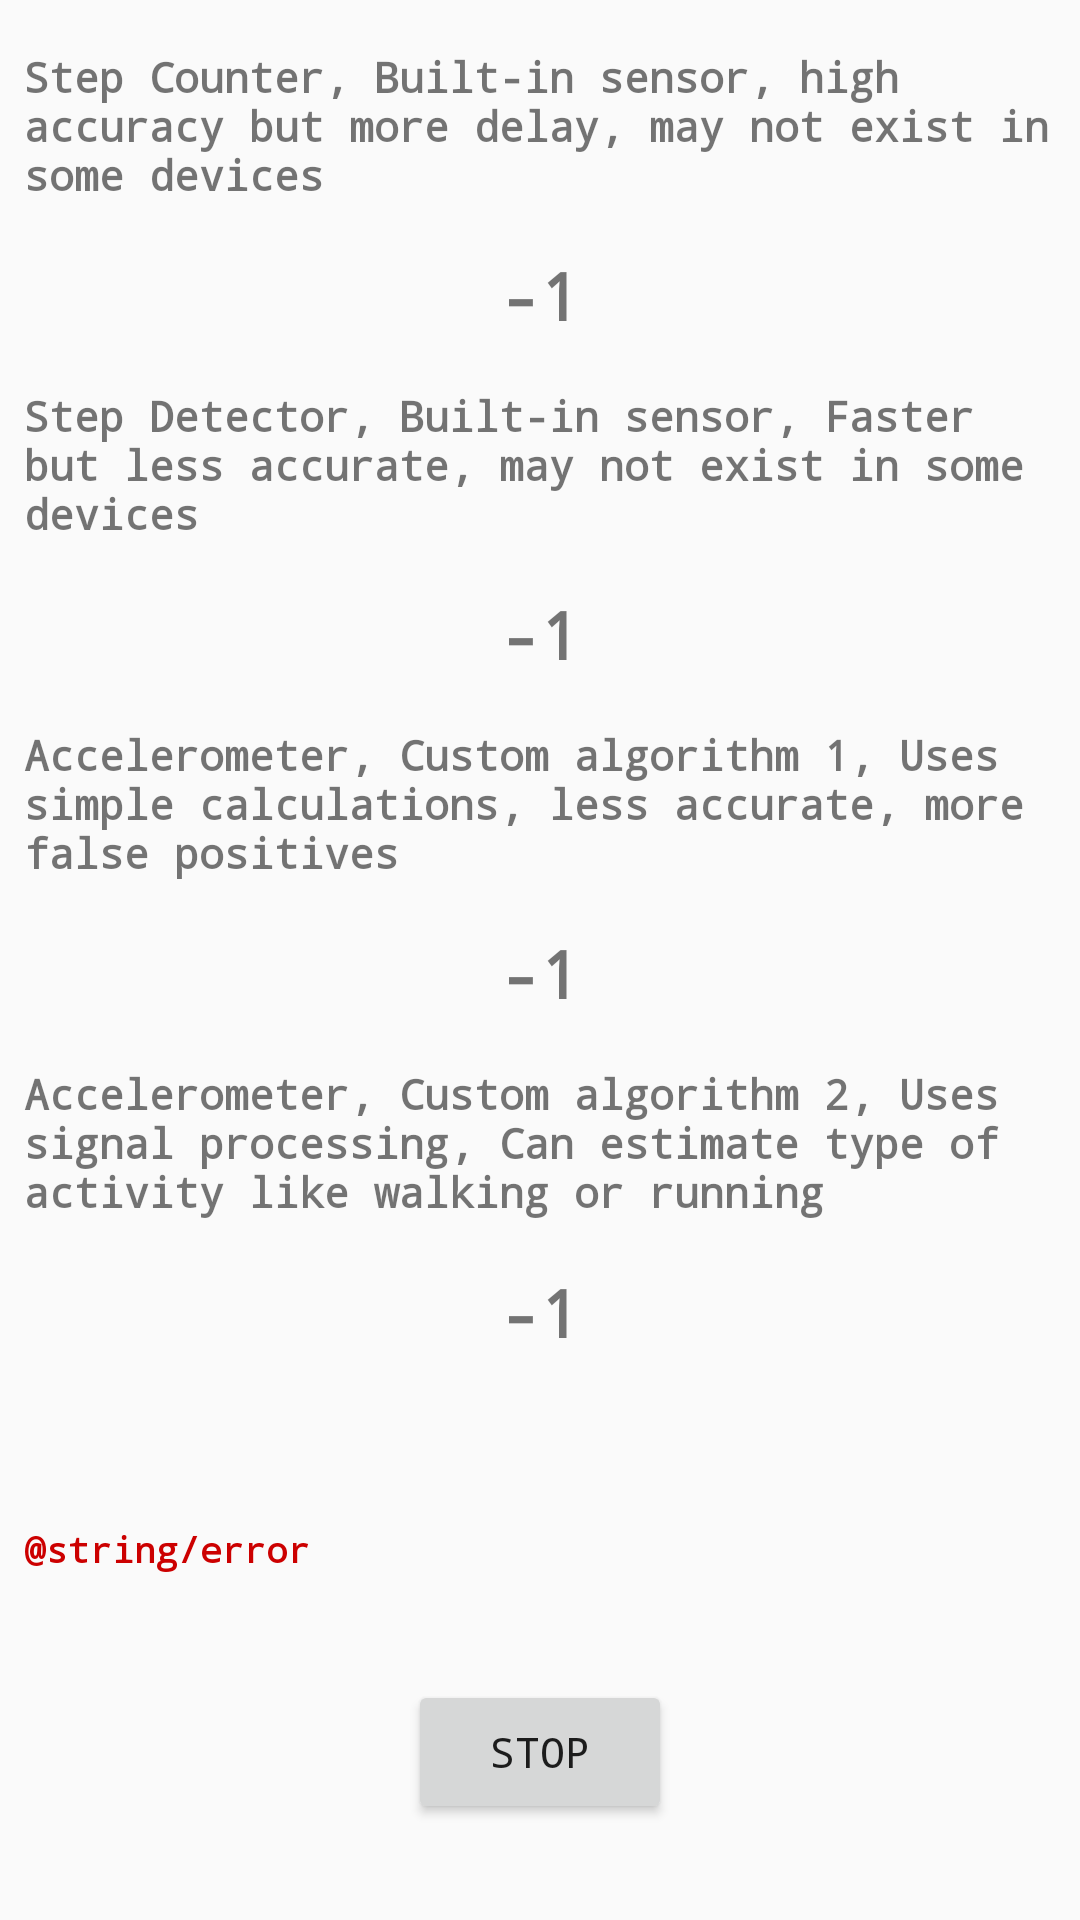

Here is an Android app screen rendered from its layout file. Give the layout XML and the strings, colors and styles it references.
<!-- AndroidManifest.xml: application theme AppTheme -->
<!-- res/layout/activity_main.xml -->
<?xml version="1.0" encoding="utf-8"?>
<androidx.constraintlayout.widget.ConstraintLayout xmlns:android="http://schemas.android.com/apk/res/android"
    xmlns:app="http://schemas.android.com/apk/res-auto"
    xmlns:tools="http://schemas.android.com/tools"
    android:layout_width="match_parent"
    android:layout_height="match_parent"
    tools:context=".MainActivity">

    <TextView
        android:id="@+id/textView3"
        style="@style/TextAppearance.PedometerPlayground.Body"
        android:layout_width="0dp"
        android:layout_height="wrap_content"
        android:layout_marginLeft="8dp"
        android:layout_marginTop="16dp"
        android:layout_marginRight="8dp"
        android:text="@string/step_detector"
        app:layout_constraintLeft_toLeftOf="parent"
        app:layout_constraintRight_toRightOf="parent"
        app:layout_constraintTop_toBottomOf="@+id/main_tv_step_counter" />

    <TextView
        android:id="@+id/textView"
        style="@style/TextAppearance.PedometerPlayground.Body"
        android:layout_width="0dp"
        android:layout_height="wrap_content"
        android:layout_marginStart="8dp"
        android:layout_marginTop="16dp"
        android:layout_marginEnd="8dp"
        android:text="@string/step_counter"

        app:layout_constraintEnd_toEndOf="parent"
        app:layout_constraintStart_toStartOf="parent"
        app:layout_constraintTop_toTopOf="parent" />

    <TextView
        android:id="@+id/textView2"
        style="@style/TextAppearance.PedometerPlayground.Body"
        android:layout_width="0dp"
        android:layout_height="wrap_content"
        android:layout_marginStart="8dp"
        android:layout_marginTop="16dp"
        android:layout_marginEnd="8dp"
        android:text="@string/accelerometer_custom_algorithm_1"
        app:layout_constraintEnd_toEndOf="parent"
        app:layout_constraintStart_toStartOf="parent"
        app:layout_constraintTop_toBottomOf="@+id/main_tv_step_detector" />

    <TextView
        android:id="@+id/main_tv_step_counter"
        style="@style/TextAppearance.PedometerPlayground.Body"
        android:layout_width="wrap_content"
        android:layout_height="wrap_content"
        android:layout_marginTop="16dp"
        android:text="@string/default_counted_value"
        android:textSize="22sp"
        app:layout_constraintEnd_toEndOf="parent"
        app:layout_constraintStart_toStartOf="parent"
        app:layout_constraintTop_toBottomOf="@+id/textView" />

    <TextView
        android:id="@+id/main_tv_step_detector"
        style="@style/TextAppearance.PedometerPlayground.Body"
        android:layout_width="wrap_content"
        android:layout_height="wrap_content"
        android:layout_marginTop="16dp"
        android:text="@string/default_counted_value"
        android:textSize="22sp"
        app:layout_constraintEnd_toEndOf="parent"
        app:layout_constraintStart_toStartOf="parent"
        app:layout_constraintTop_toBottomOf="@+id/textView3" />


    <TextView
        android:id="@+id/main_tv_accelerometer_one"
        style="@style/TextAppearance.PedometerPlayground.Body"
        android:layout_width="wrap_content"
        android:layout_height="wrap_content"
        android:layout_marginTop="16dp"
        android:text="@string/default_counted_value"
        android:textSize="22sp"
        app:layout_constraintEnd_toEndOf="parent"
        app:layout_constraintStart_toStartOf="parent"
        app:layout_constraintTop_toBottomOf="@+id/textView2" />

    <TextView
        android:id="@+id/textView4"
        style="@style/TextAppearance.PedometerPlayground.Body"
        android:layout_width="0dp"
        android:layout_height="wrap_content"
        android:layout_marginStart="8dp"
        android:layout_marginTop="16dp"
        android:layout_marginEnd="8dp"
        android:text="@string/accelerometer_custom_algorithm_2"
        app:layout_constraintEnd_toEndOf="parent"
        app:layout_constraintStart_toStartOf="parent"
        app:layout_constraintTop_toBottomOf="@+id/main_tv_accelerometer_one" />

    <TextView
        android:id="@+id/main_tv_accelerometer_two"
        style="@style/TextAppearance.PedometerPlayground.Body"
        android:layout_width="wrap_content"
        android:layout_height="wrap_content"
        android:layout_marginTop="16dp"
        android:text="@string/default_counted_value"
        android:textSize="22sp"
        app:layout_constraintEnd_toEndOf="parent"
        app:layout_constraintStart_toStartOf="parent"
        app:layout_constraintTop_toBottomOf="@+id/textView4" />

    <androidx.appcompat.widget.AppCompatButton
        android:id="@+id/main_btn_start"
        android:layout_width="wrap_content"
        android:layout_height="wrap_content"
        android:layout_marginBottom="32dp"
        android:text="@string/start"
        android:typeface="monospace"
        android:visibility="gone"
        app:layout_constraintBottom_toBottomOf="parent"
        app:layout_constraintEnd_toStartOf="@+id/main_btn_stop"
        app:layout_constraintHorizontal_bias="0.5"
        app:layout_constraintStart_toStartOf="parent"
        app:layout_constraintTop_toBottomOf="@+id/textView5"
        app:layout_constraintVertical_bias="1.0" />

    <androidx.appcompat.widget.AppCompatButton
        android:id="@+id/main_btn_stop"
        android:layout_width="wrap_content"
        android:layout_height="wrap_content"
        android:layout_marginBottom="32dp"
        android:text="@string/stop"
        android:typeface="monospace"
        app:layout_constraintBottom_toBottomOf="parent"
        app:layout_constraintEnd_toEndOf="parent"
        app:layout_constraintHorizontal_bias="0.5"
        app:layout_constraintStart_toEndOf="@+id/main_btn_start"
        app:layout_constraintTop_toBottomOf="@+id/textView5"
        app:layout_constraintVertical_bias="1.0" />

    <TextView
        android:id="@+id/textView5"
        style="@style/TextAppearance.PedometerPlayground.Body"
        android:layout_width="0dp"
        android:layout_height="wrap_content"
        android:layout_marginStart="8dp"
        android:layout_marginTop="56dp"
        android:layout_marginEnd="8dp"
        android:text="@string/error"
        android:textColor="@android:color/holo_red_dark"
        android:textSize="12sp"
        app:layout_constraintEnd_toEndOf="parent"
        app:layout_constraintStart_toStartOf="parent"
        app:layout_constraintTop_toBottomOf="@+id/main_tv_accelerometer_two" />

</androidx.constraintlayout.widget.ConstraintLayout>
<!-- resources referenced by this layout -->
<resources>
  <string name="accelerometer_custom_algorithm_1">Accelerometer, Custom algorithm 1, Uses simple calculations, less accurate, more false positives</string>
  <string name="accelerometer_custom_algorithm_2">Accelerometer, Custom algorithm 2, Uses signal processing, Can estimate type of activity like walking or running</string>
  <string name="default_counted_value">-1</string>
  <string name="start">Start</string>
  <string name="step_counter">Step Counter, Built-in sensor, high accuracy but more delay, may not exist in some devices</string>
  <string name="step_detector">Step Detector, Built-in sensor, Faster but less accurate, may not exist in some devices</string>
  <string name="stop">Stop</string>
  <style name="TextAppearance.PedometerPlayground.Body" parent="">
          <item name="android:textStyle">bold</item>
          <item name="android:typeface">monospace</item>
      </style>
  <style name="AppTheme" parent="Theme.AppCompat.Light.DarkActionBar">
          
          <item name="colorPrimary">@color/colorPrimary</item>
          <item name="colorPrimaryDark">@color/colorPrimaryDark</item>
          <item name="colorAccent">@color/colorAccent</item>
      </style>
  <!-- not gathered from this repository: default colours our renderer supplied (Android Studio template values) -->
  <color name="colorPrimary">#FF6200EE</color>
  <color name="colorPrimaryDark">#FF3700B3</color>
  <color name="colorAccent">#FF03DAC5</color>
</resources>
